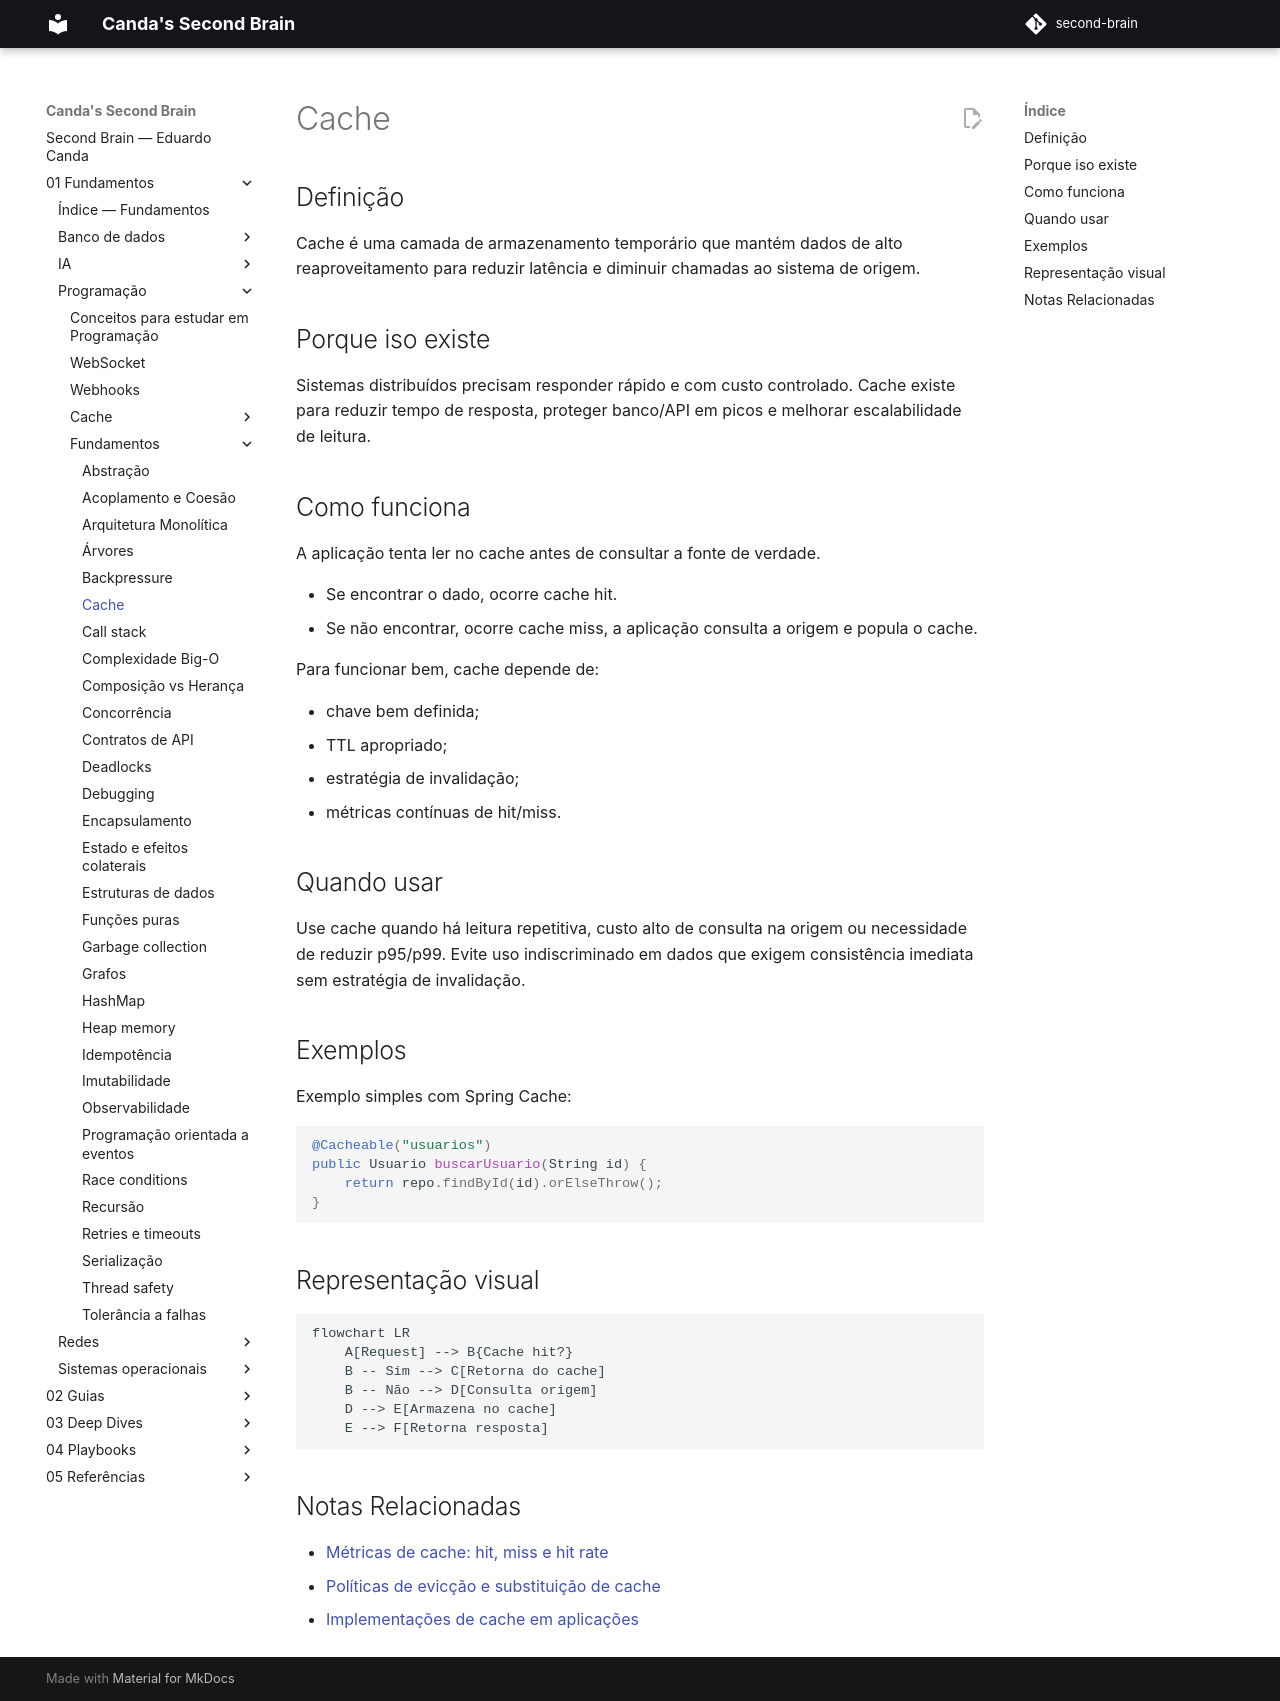

repository: EduardoCanda/second-brain · page: 01 - Fundamentos/Programação/Fundamentos/cache/index.html · generator: mkdocs

# Cache

## Definição
Cache é uma camada de armazenamento temporário que mantém dados de alto reaproveitamento para reduzir latência e diminuir chamadas ao sistema de origem.

## Porque iso existe
Sistemas distribuídos precisam responder rápido e com custo controlado. Cache existe para reduzir tempo de resposta, proteger banco/API em picos e melhorar escalabilidade de leitura.

## Como funciona
A aplicação tenta ler no cache antes de consultar a fonte de verdade.

- Se encontrar o dado, ocorre cache hit.
- Se não encontrar, ocorre cache miss, a aplicação consulta a origem e popula o cache.

Para funcionar bem, cache depende de:

- chave bem definida;
- TTL apropriado;
- estratégia de invalidação;
- métricas contínuas de hit/miss.

## Quando usar
Use cache quando há leitura repetitiva, custo alto de consulta na origem ou necessidade de reduzir p95/p99. Evite uso indiscriminado em dados que exigem consistência imediata sem estratégia de invalidação.

## Exemplos
Exemplo simples com Spring Cache:

```java
@Cacheable("usuarios")
public Usuario buscarUsuario(String id) {
    return repo.findById(id).orElseThrow();
}
```

## Representação visual
```mermaid
flowchart LR
    A[Request] --> B{Cache hit?}
    B -- Sim --> C[Retorna do cache]
    B -- Não --> D[Consulta origem]
    D --> E[Armazena no cache]
    E --> F[Retorna resposta]
```

## Notas Relacionadas
- [Métricas de cache: hit, miss e hit rate](../Cache/metricas-de-cache-hit-rate-e-miss-rate.md)
- [Políticas de evicção e substituição de cache](../Cache/politicas-de-eviccao-e-substituicao-de-cache.md)
- [Implementações de cache em aplicações](../Cache/implementacoes-de-cache-em-aplicacoes.md)
